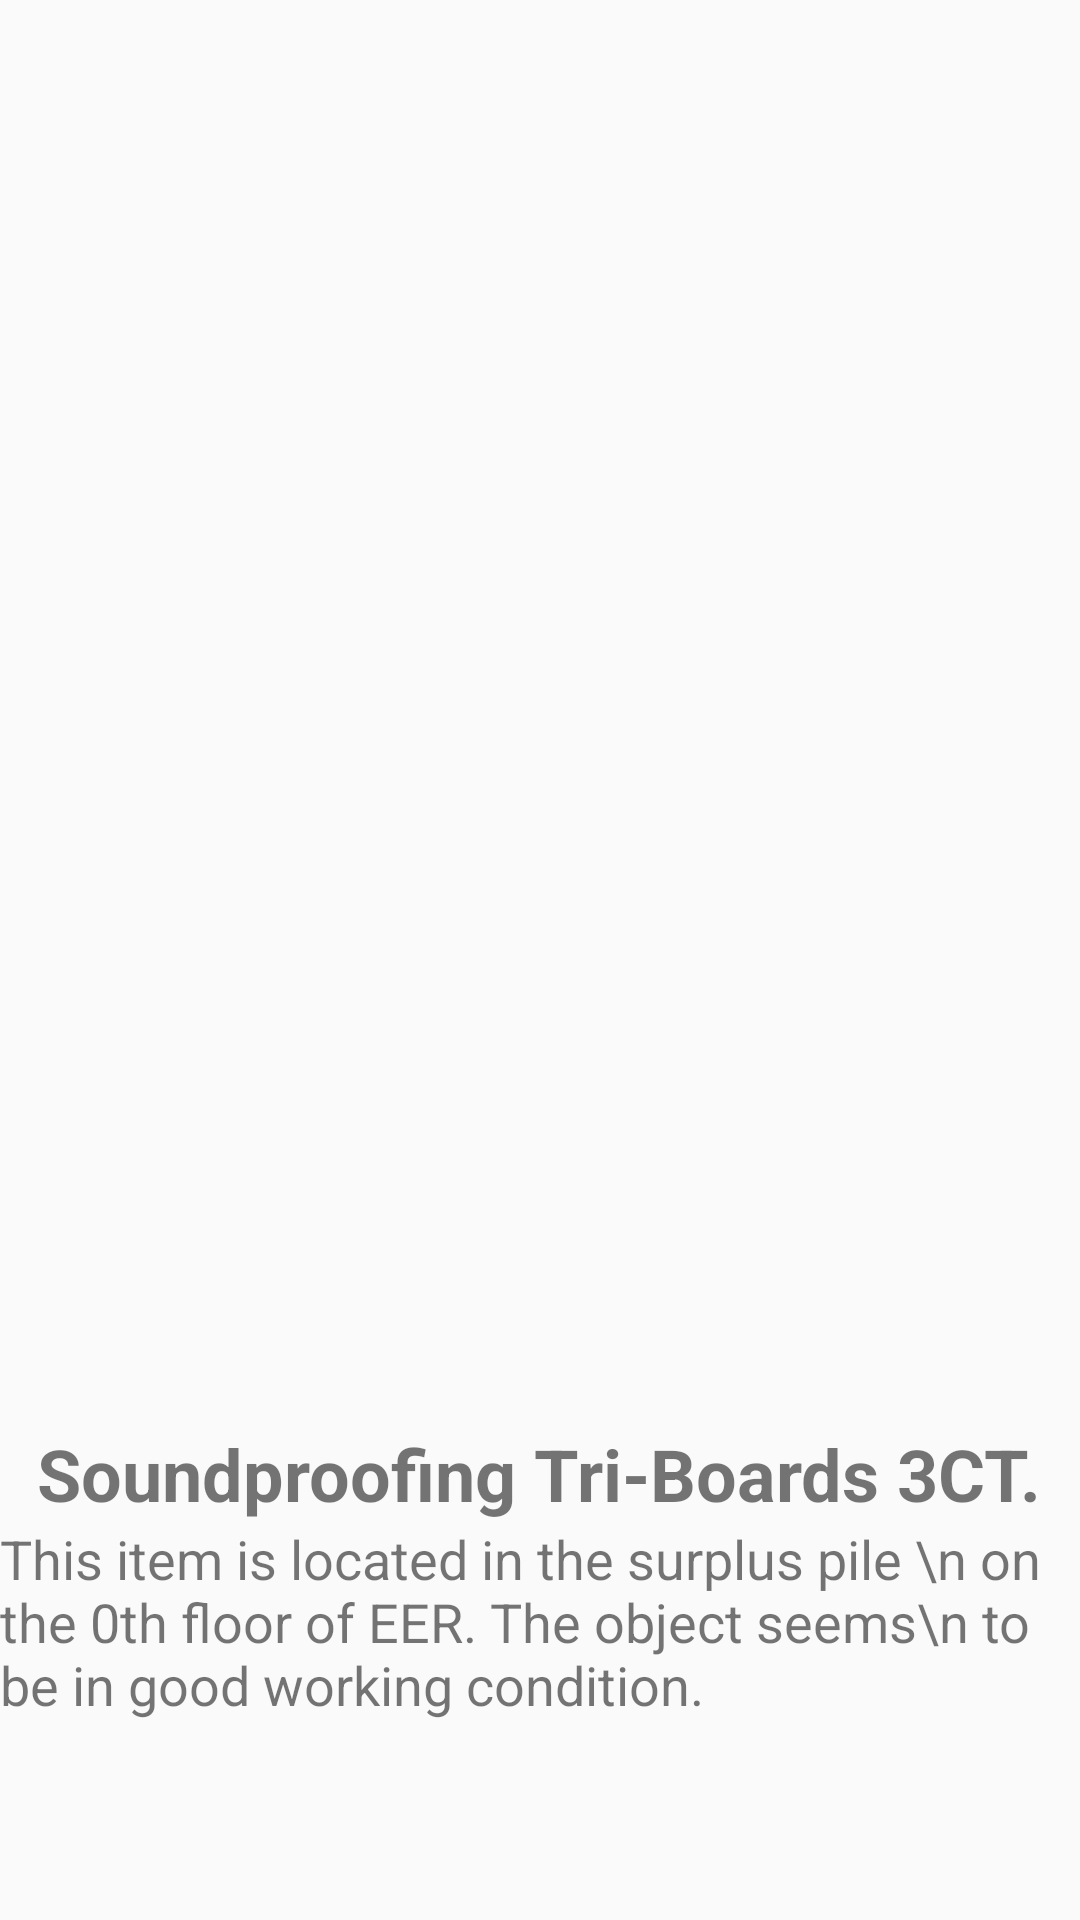

Android layout source for this screen:
<!-- AndroidManifest.xml: application theme Theme.HTF5 -->
<!-- res/layout/activity_item9_details.xml -->
<?xml version="1.0" encoding="utf-8"?>
<RelativeLayout xmlns:android="http://schemas.android.com/apk/res/android"
    xmlns:app="http://schemas.android.com/apk/res-auto"
    xmlns:tools="http://schemas.android.com/tools"
    android:layout_width="match_parent"
    android:layout_height="match_parent"
    tools:context=".Item9Details">

    <RelativeLayout
        android:layout_width="wrap_content"
        android:layout_height="wrap_content"
        android:layout_centerHorizontal="true">

        <ImageView
            android:id="@+id/ItemImage1"

            android:layout_width="300dp"
            android:layout_height="300dp"


            android:layout_centerInParent="true"
            android:rotation="90"
            android:src="@drawable/sp" />

        <TextView
            android:id="@+id/buffer1"
            android:layout_width="wrap_content"
            android:layout_height="175dp"
            android:layout_below="@+id/ItemImage1" />

        <TextView
            android:id="@+id/bold1"
            android:layout_width="wrap_content"
            android:layout_height="wrap_content"
            android:layout_below="@+id/buffer1"
            android:layout_centerHorizontal="true"
            android:text="Soundproofing Tri-Boards 3CT."
            android:textSize="24sp"
            android:textStyle="bold" />

        <TextView
            android:layout_width="wrap_content"
            android:layout_height="wrap_content"
            android:layout_below="@id/bold1"
            android:layout_centerHorizontal="true"
            android:text="This item is located in the surplus pile \n on the 0th floor of EER. The object seems\n to be in good working condition."
            android:textSize="18sp" />


    </RelativeLayout>

</RelativeLayout>
<!-- resources referenced by this layout -->
<resources>
  <style name="Theme.HTF5" parent="Theme.AppCompat.Light.NoActionBar">
          
          <item name="colorPrimary">@color/purple_500</item>
          <item name="colorPrimaryDark">@color/purple_700</item>
          <item name="colorAccent">@color/teal_200</item>
          
      </style>
  <!-- not gathered from this repository: default colours our renderer supplied (Android Studio template values) -->
  <color name="purple_500">#FF6200EE</color>
  <color name="purple_700">#FF3700B3</color>
  <color name="teal_200">#FF03DAC5</color>
</resources>
